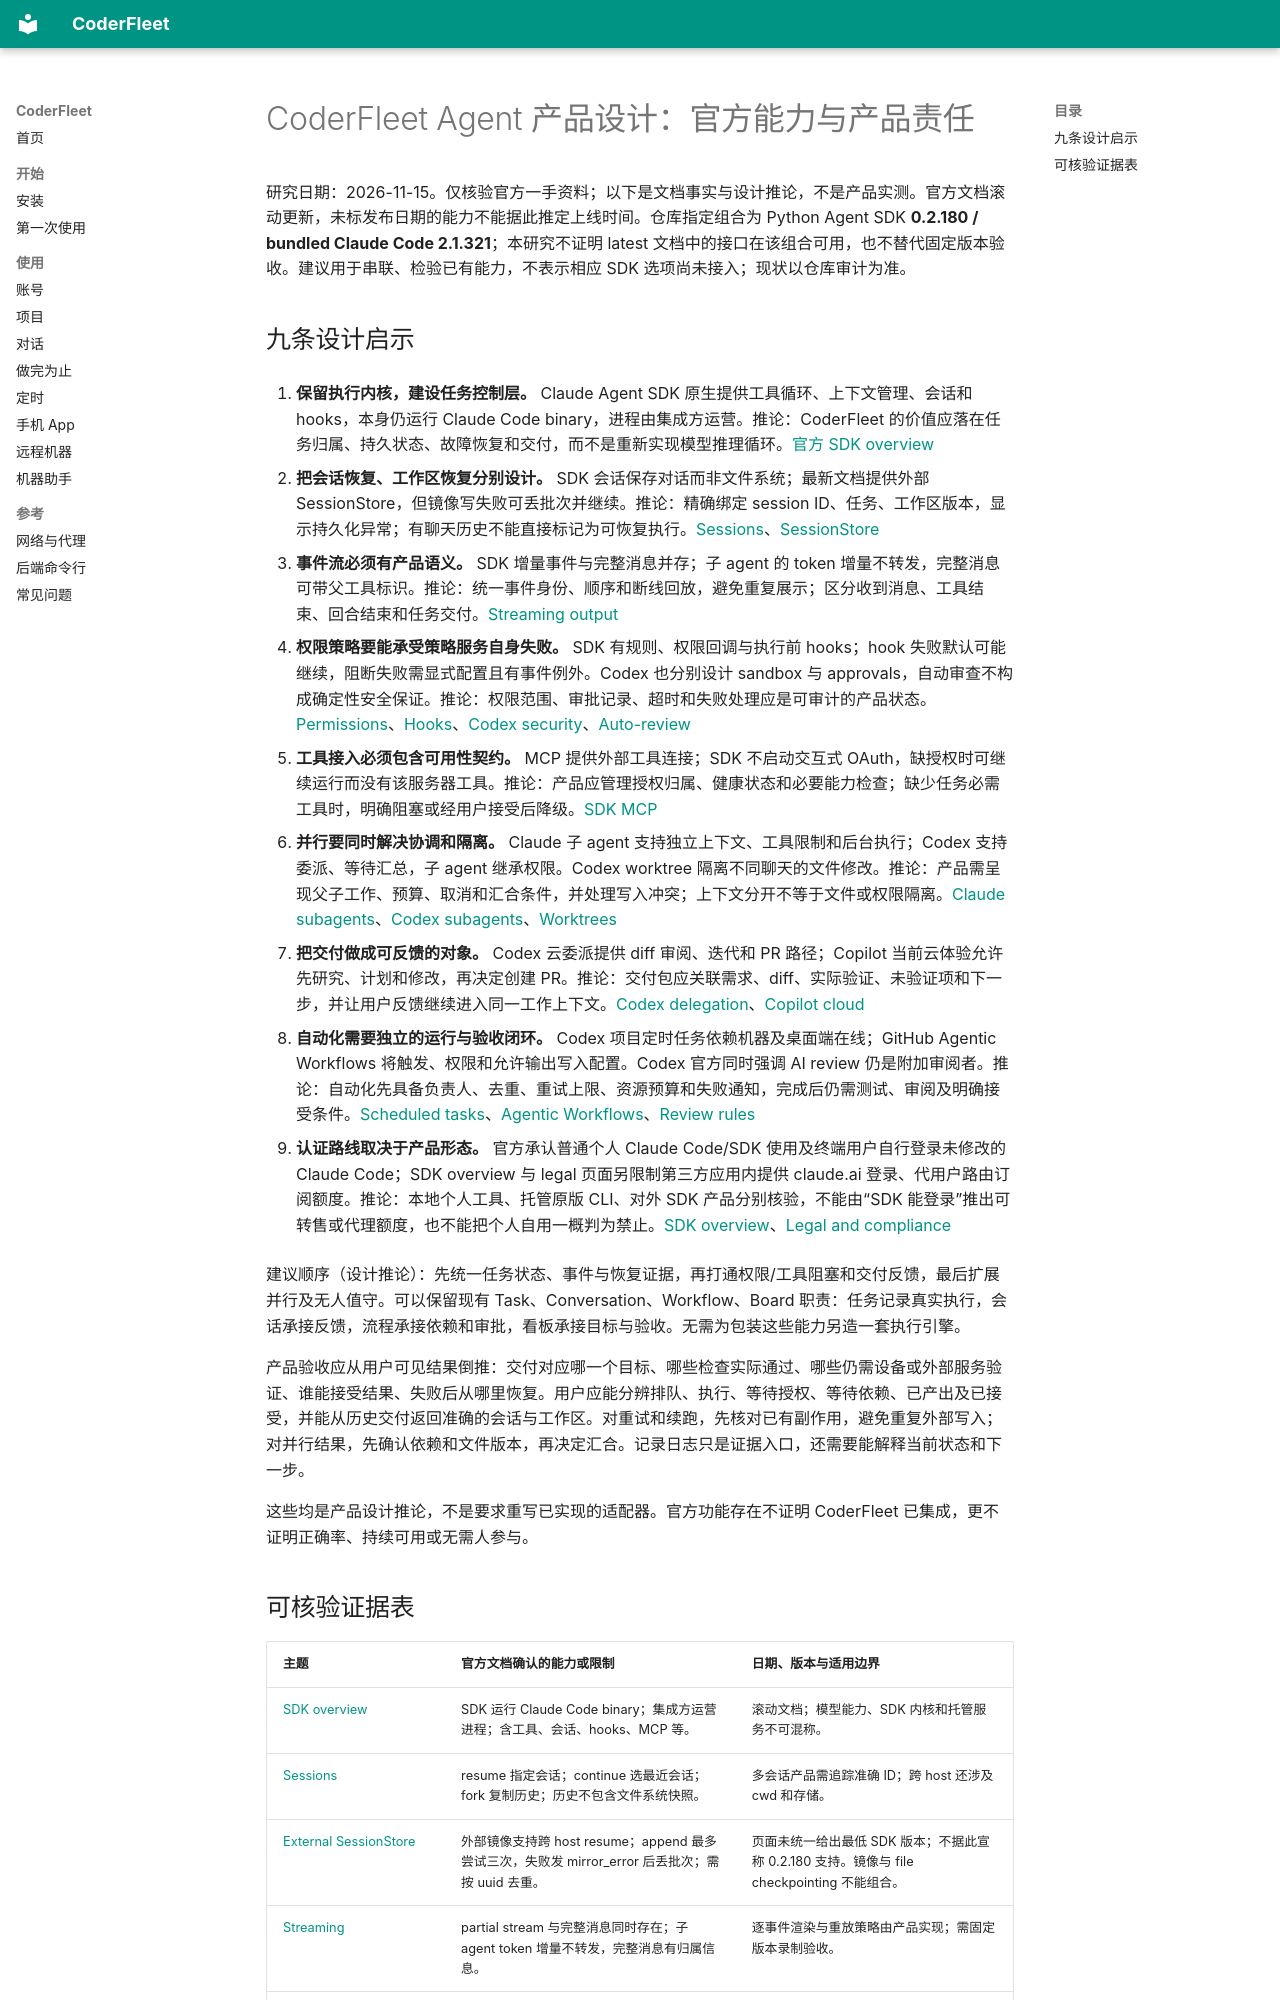

repository: zhchxiao123/coderfleet · page: research/coderfleet-agent-product-primary-sources-2026-11/index.html · generator: mkdocs

# CoderFleet Agent 产品设计：官方能力与产品责任

研究日期：2026-11-15。仅核验官方一手资料；以下是文档事实与设计推论，不是产品实测。官方文档滚动更新，未标发布日期的能力不能据此推定上线时间。仓库指定组合为 Python Agent SDK **0.2.180 / bundled Claude Code 2.1.321**；本研究不证明 latest 文档中的接口在该组合可用，也不替代固定版本验收。建议用于串联、检验已有能力，不表示相应 SDK 选项尚未接入；现状以仓库审计为准。

## 九条设计启示

1. **保留执行内核，建设任务控制层。** Claude Agent SDK 原生提供工具循环、上下文管理、会话和 hooks，本身仍运行 Claude Code binary，进程由集成方运营。推论：CoderFleet 的价值应落在任务归属、持久状态、故障恢复和交付，而不是重新实现模型推理循环。[官方 SDK overview](https://code.claude.com/docs/en/agent-sdk/overview)

2. **把会话恢复、工作区恢复分别设计。** SDK 会话保存对话而非文件系统；最新文档提供外部 SessionStore，但镜像写失败可丢批次并继续。推论：精确绑定 session ID、任务、工作区版本，显示持久化异常；有聊天历史不能直接标记为可恢复执行。[Sessions](https://code.claude.com/docs/en/agent-sdk/sessions)、[SessionStore](https://code.claude.com/docs/en/agent-sdk/session-storage)

3. **事件流必须有产品语义。** SDK 增量事件与完整消息并存；子 agent 的 token 增量不转发，完整消息可带父工具标识。推论：统一事件身份、顺序和断线回放，避免重复展示；区分收到消息、工具结束、回合结束和任务交付。[Streaming output](https://code.claude.com/docs/en/agent-sdk/streaming-output)

4. **权限策略要能承受策略服务自身失败。** SDK 有规则、权限回调与执行前 hooks；hook 失败默认可能继续，阻断失败需显式配置且有事件例外。Codex 也分别设计 sandbox 与 approvals，自动审查不构成确定性安全保证。推论：权限范围、审批记录、超时和失败处理应是可审计的产品状态。[Permissions](https://code.claude.com/docs/en/agent-sdk/permissions)、[Hooks](https://code.claude.com/docs/en/agent-sdk/hooks)、[Codex security](https://learn.chatgpt.com/docs/agent-approvals-security)、[Auto-review](https://learn.chatgpt.com/docs/sandboxing/auto-review)

5. **工具接入必须包含可用性契约。** MCP 提供外部工具连接；SDK 不启动交互式 OAuth，缺授权时可继续运行而没有该服务器工具。推论：产品应管理授权归属、健康状态和必要能力检查；缺少任务必需工具时，明确阻塞或经用户接受后降级。[SDK MCP](https://code.claude.com/docs/en/agent-sdk/mcp)

6. **并行要同时解决协调和隔离。** Claude 子 agent 支持独立上下文、工具限制和后台执行；Codex 支持委派、等待汇总，子 agent 继承权限。Codex worktree 隔离不同聊天的文件修改。推论：产品需呈现父子工作、预算、取消和汇合条件，并处理写入冲突；上下文分开不等于文件或权限隔离。[Claude subagents](https://code.claude.com/docs/en/agent-sdk/subagents)、[Codex subagents](https://learn.chatgpt.com/docs/agent-configuration/subagents)、[Worktrees](https://learn.chatgpt.com/docs/environments/git-worktrees)

7. **把交付做成可反馈的对象。** Codex 云委派提供 diff 审阅、迭代和 PR 路径；Copilot 当前云体验允许先研究、计划和修改，再决定创建 PR。推论：交付包应关联需求、diff、实际验证、未验证项和下一步，并让用户反馈继续进入同一工作上下文。[Codex delegation](https://learn.chatgpt.com/docs/prompting)、[Copilot cloud](https://docs.github.com/en/copilot/concepts/copilot-surfaces/copilot-on-github)

8. **自动化需要独立的运行与验收闭环。** Codex 项目定时任务依赖机器及桌面端在线；GitHub Agentic Workflows 将触发、权限和允许输出写入配置。Codex 官方同时强调 AI review 仍是附加审阅者。推论：自动化先具备负责人、去重、重试上限、资源预算和失败通知，完成后仍需测试、审阅及明确接受条件。[Scheduled tasks](https://learn.chatgpt.com/docs/automations)、[Agentic Workflows](https://docs.github.com/en/copilot/concepts/agent-capabilities/agent-powered-workflows-and-operations/about-github-agentic-workflows)、[Review rules](https://developers.openai.com/blog/custom-code-review-rules-for-codex)

9. **认证路线取决于产品形态。** 官方承认普通个人 Claude Code/SDK 使用及终端用户自行登录未修改的 Claude Code；SDK overview 与 legal 页面另限制第三方应用内提供 claude.ai 登录、代用户路由订阅额度。推论：本地个人工具、托管原版 CLI、对外 SDK 产品分别核验，不能由“SDK 能登录”推出可转售或代理额度，也不能把个人自用一概判为禁止。[SDK overview](https://code.claude.com/docs/en/agent-sdk/overview)、[Legal and compliance](https://code.claude.com/docs/en/legal-and-compliance)

建议顺序（设计推论）：先统一任务状态、事件与恢复证据，再打通权限/工具阻塞和交付反馈，最后扩展并行及无人值守。可以保留现有 Task、Conversation、Workflow、Board 职责：任务记录真实执行，会话承接反馈，流程承接依赖和审批，看板承接目标与验收。无需为包装这些能力另造一套执行引擎。

产品验收应从用户可见结果倒推：交付对应哪一个目标、哪些检查实际通过、哪些仍需设备或外部服务验证、谁能接受结果、失败后从哪里恢复。用户应能分辨排队、执行、等待授权、等待依赖、已产出及已接受，并能从历史交付返回准确的会话与工作区。对重试和续跑，先核对已有副作用，避免重复外部写入；对并行结果，先确认依赖和文件版本，再决定汇合。记录日志只是证据入口，还需要能解释当前状态和下一步。

这些均是产品设计推论，不是要求重写已实现的适配器。官方功能存在不证明 CoderFleet 已集成，更不证明正确率、持续可用或无需人参与。
